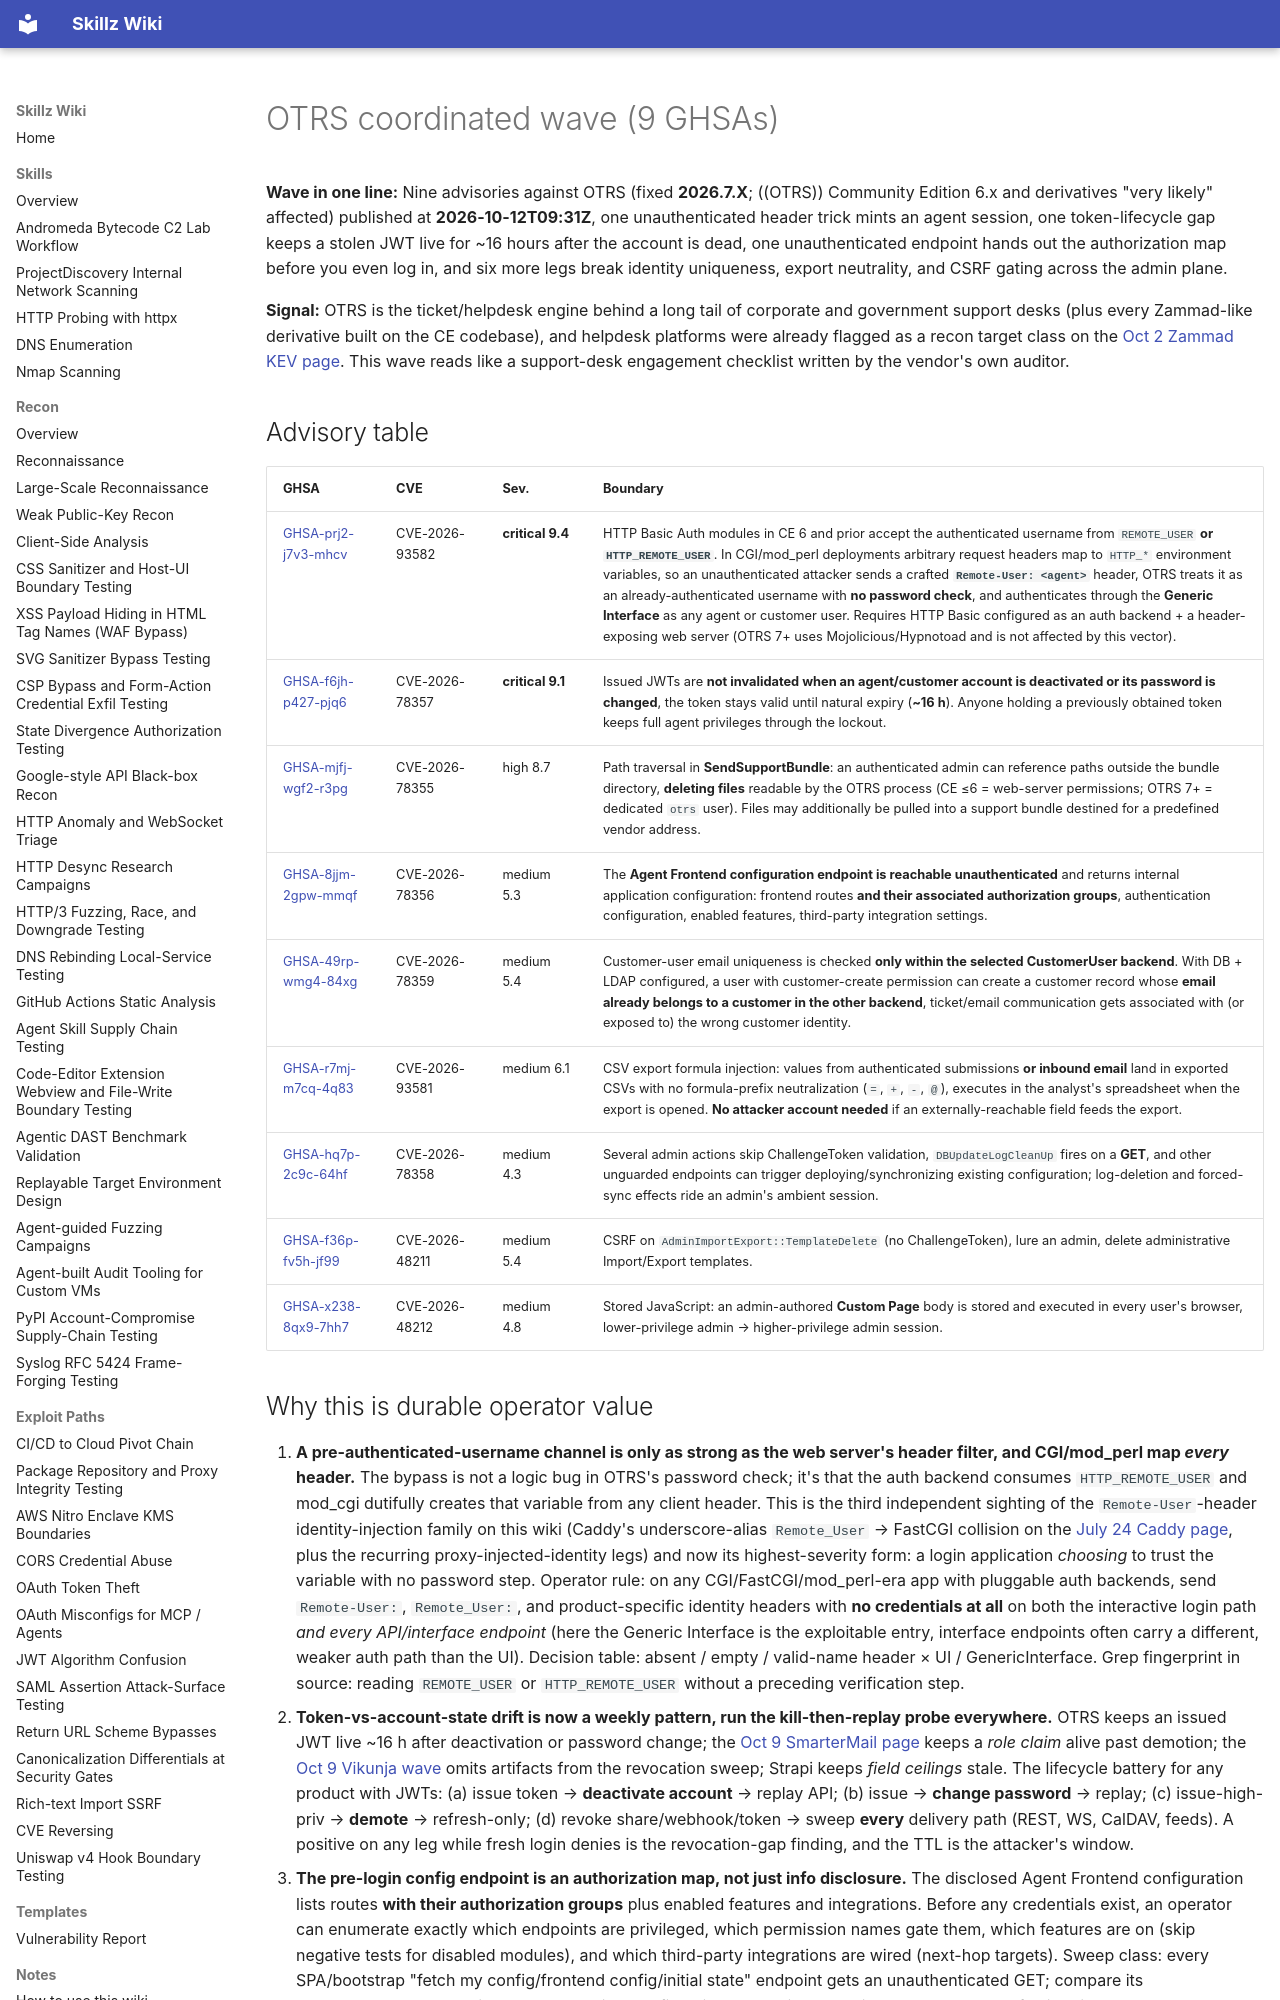

repository: bastet-ai/skillz-wiki · page: alerts/2026-10-12-otrs-coordinated-wave-remote-user-header-auth-bypass-jwt-revocation-gap-and-unauth-config-oracle-ghsa/index.html · generator: mkdocs

# OTRS coordinated wave (9 GHSAs)

**Wave in one line:** Nine advisories against OTRS (fixed **2026.7.X**; ((OTRS)) Community Edition 6.x and derivatives "very likely" affected) published at **2026-10-12T09:31Z**, one unauthenticated header trick mints an agent session, one token-lifecycle gap keeps a stolen JWT live for ~16 hours after the account is dead, one unauthenticated endpoint hands out the authorization map before you even log in, and six more legs break identity uniqueness, export neutrality, and CSRF gating across the admin plane.

**Signal:** OTRS is the ticket/helpdesk engine behind a long tail of corporate and government support desks (plus every Zammad-like derivative built on the CE codebase), and helpdesk platforms were already flagged as a recon target class on the [Oct 2 Zammad KEV page](2026-10-02-zammad-session-fixation-to-root-kev-cve-2026-102489.md). This wave reads like a support-desk engagement checklist written by the vendor's own auditor.

## Advisory table

| GHSA | CVE | Sev. | Boundary |
| --- | --- | --- | --- |
| [GHSA-prj2-j7v3-mhcv](https://github.com/advisories/GHSA-prj2-j7v3-mhcv) | CVE-2026-93582 | **critical 9.4** | HTTP Basic Auth modules in CE 6 and prior accept the authenticated username from `REMOTE_USER` **or `HTTP_REMOTE_USER`**. In CGI/mod_perl deployments arbitrary request headers map to `HTTP_*` environment variables, so an unauthenticated attacker sends a crafted **`Remote-User: <agent>`** header, OTRS treats it as an already-authenticated username with **no password check**, and authenticates through the **Generic Interface** as any agent or customer user. Requires HTTP Basic configured as an auth backend + a header-exposing web server (OTRS 7+ uses Mojolicious/Hypnotoad and is not affected by this vector). |
| [GHSA-f6jh-p427-pjq6](https://github.com/advisories/GHSA-f6jh-p427-pjq6) | CVE-2026-78357 | **critical 9.1** | Issued JWTs are **not invalidated when an agent/customer account is deactivated or its password is changed**, the token stays valid until natural expiry (**~16 h**). Anyone holding a previously obtained token keeps full agent privileges through the lockout. |
| [GHSA-mjfj-wgf2-r3pg](https://github.com/advisories/GHSA-mjfj-wgf2-r3pg) | CVE-2026-78355 | high 8.7 | Path traversal in **SendSupportBundle**: an authenticated admin can reference paths outside the bundle directory, **deleting files** readable by the OTRS process (CE ≤6 = web-server permissions; OTRS 7+ = dedicated `otrs` user). Files may additionally be pulled into a support bundle destined for a predefined vendor address. |
| [GHSA-8jjm-2gpw-mmqf](https://github.com/advisories/GHSA-8jjm-2gpw-mmqf) | CVE-2026-78356 | medium 5.3 | The **Agent Frontend configuration endpoint is reachable unauthenticated** and returns internal application configuration: frontend routes **and their associated authorization groups**, authentication configuration, enabled features, third-party integration settings. |
| [GHSA-49rp-wmg4-84xg](https://github.com/advisories/GHSA-49rp-wmg4-84xg) | CVE-2026-78359 | medium 5.4 | Customer-user email uniqueness is checked **only within the selected CustomerUser backend**. With DB + LDAP configured, a user with customer-create permission can create a customer record whose **email already belongs to a customer in the other backend**, ticket/email communication gets associated with (or exposed to) the wrong customer identity. |
| [GHSA-r7mj-m7cq-4q83](https://github.com/advisories/GHSA-r7mj-m7cq-4q83) | CVE-2026-93581 | medium 6.1 | CSV export formula injection: values from authenticated submissions **or inbound email** land in exported CSVs with no formula-prefix neutralization (`=`, `+`, `-`, `@`), executes in the analyst's spreadsheet when the export is opened. **No attacker account needed** if an externally-reachable field feeds the export. |
| [GHSA-hq7p-2c9c-64hf](https://github.com/advisories/GHSA-hq7p-2c9c-64hf) | CVE-2026-78358 | medium 4.3 | Several admin actions skip ChallengeToken validation, `DBUpdateLogCleanUp` fires on a **GET**, and other unguarded endpoints can trigger deploying/synchronizing existing configuration; log-deletion and forced-sync effects ride an admin's ambient session. |
| [GHSA-f36p-fv5h-jf99](https://github.com/advisories/GHSA-f36p-fv5h-jf99) | CVE-2026-48211 | medium 5.4 | CSRF on `AdminImportExport::TemplateDelete` (no ChallengeToken), lure an admin, delete administrative Import/Export templates. |
| [GHSA-x238-8qx9-7hh7](https://github.com/advisories/GHSA-x238-8qx9-7hh7) | CVE-2026-48212 | medium 4.8 | Stored JavaScript: an admin-authored **Custom Page** body is stored and executed in every user's browser, lower-privilege admin → higher-privilege admin session. |
